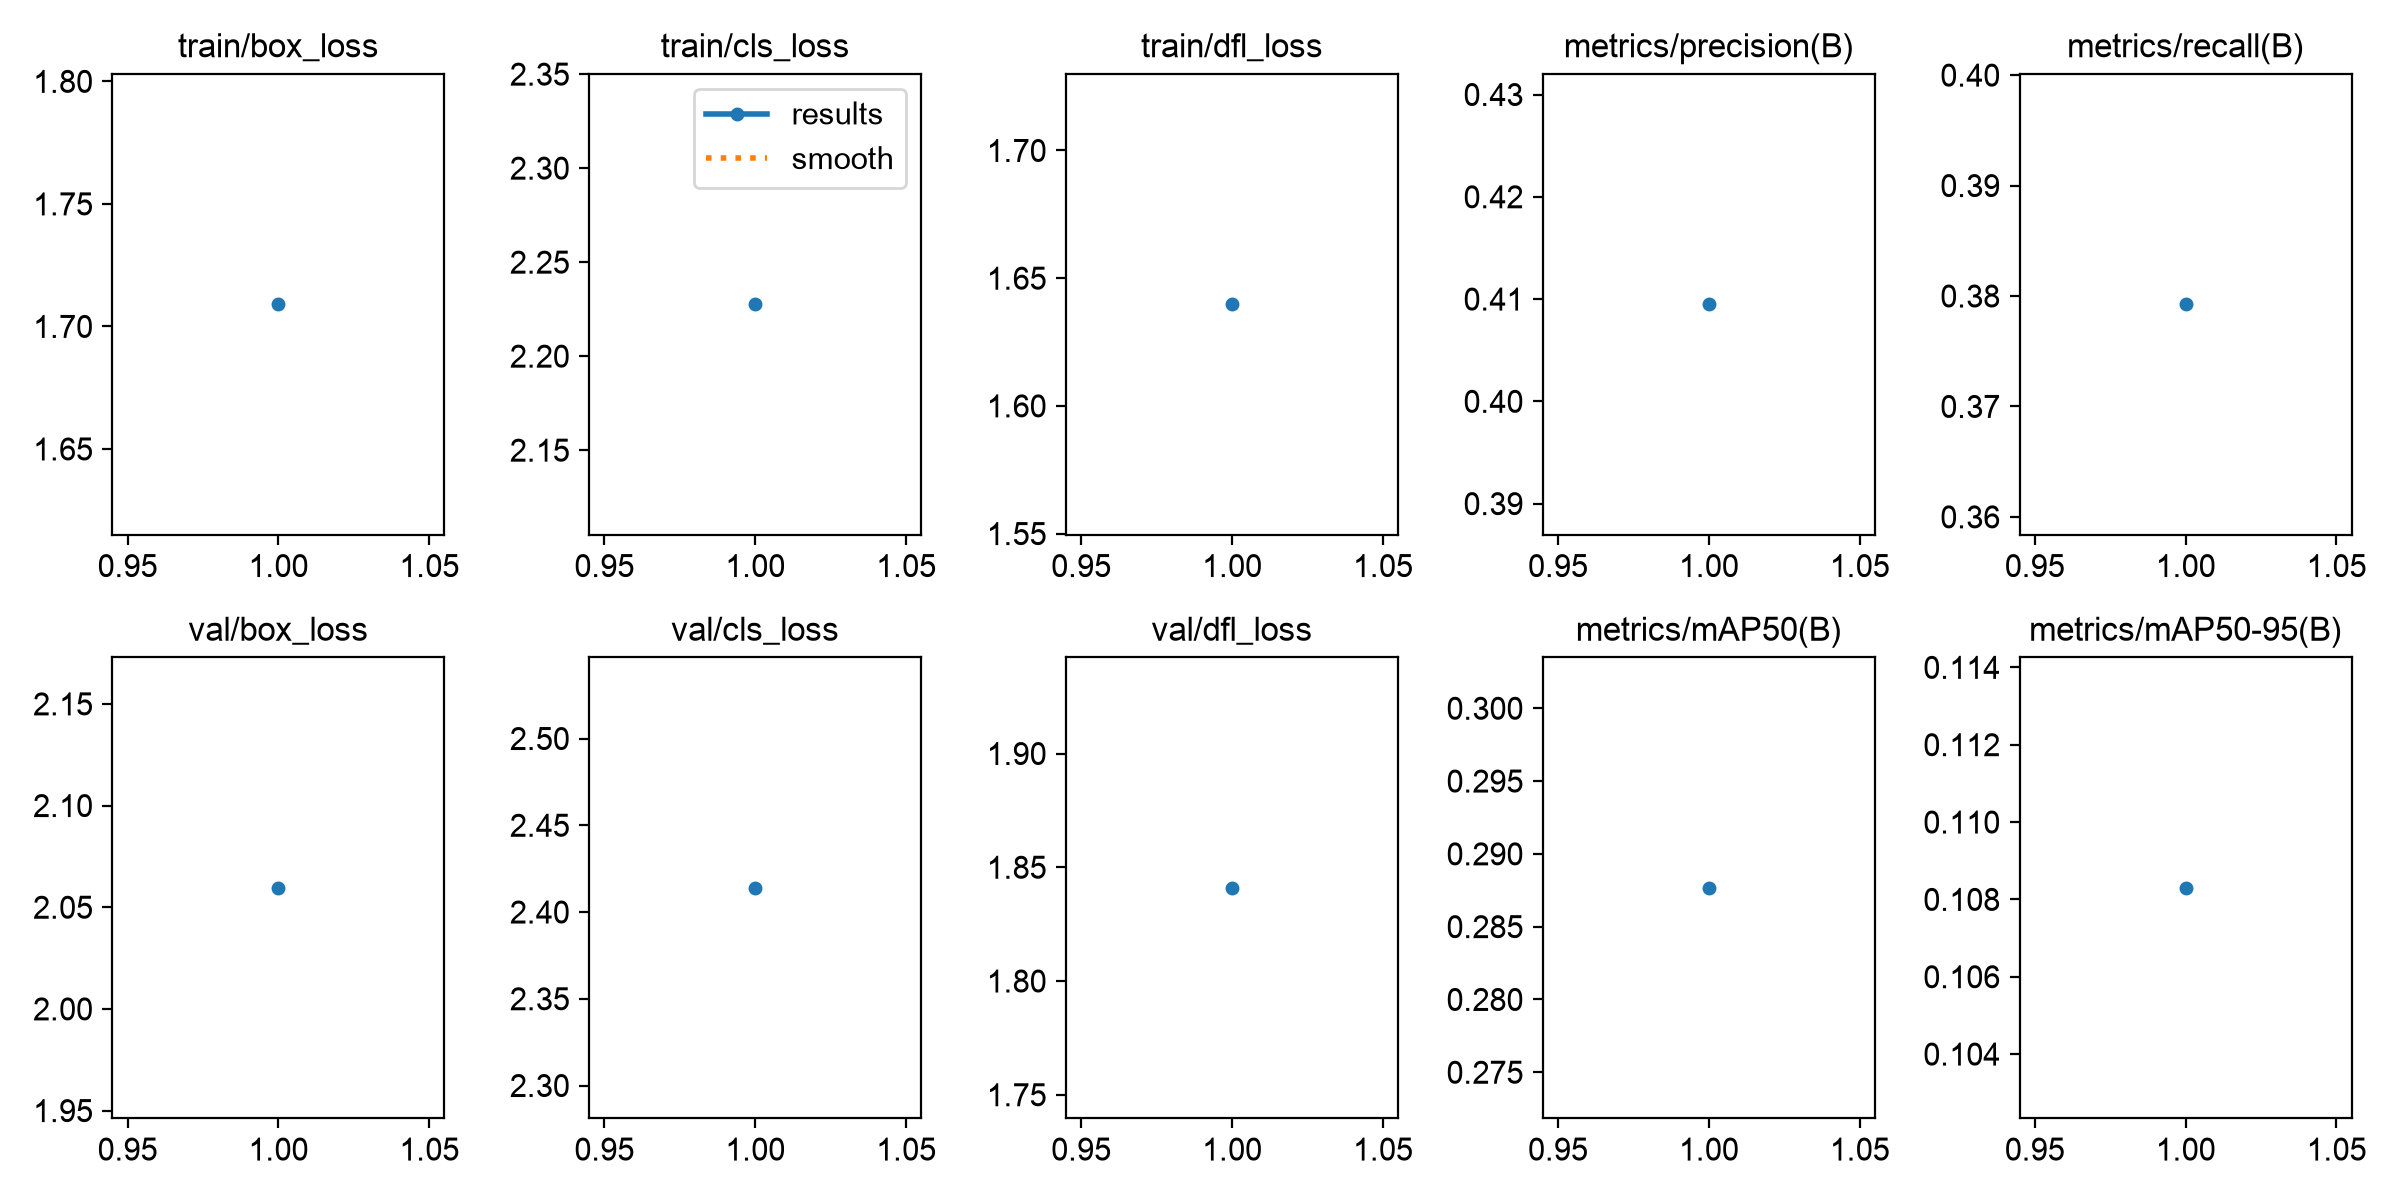

The data file committed next to this chart (first rows):
epoch, time, train/box_loss, train/cls_loss, train/dfl_loss, metrics/precision(B), metrics/recall(B), metrics/mAP50(B), metrics/mAP50-95(B), val/box_loss, val/cls_loss, val/dfl_loss, lr/pg0, lr/pg1, lr/pg2
1, 306.3, 1.709, 2.228, 1.64, 0.4095, 0.3792, 0.2877, 0.1083, 2.06, 2.414, 1.841, 0.0005548, 0.0005548, 0.0005548
